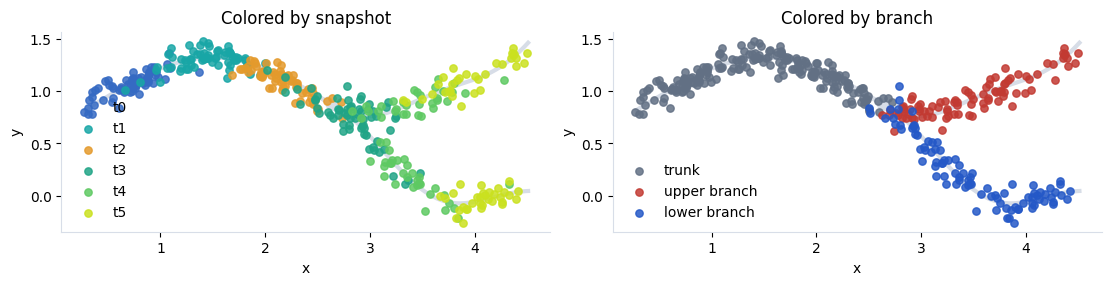

This figure's Python source:
from __future__ import annotations

import argparse
import csv
from pathlib import Path

import matplotlib as mpl
import matplotlib.pyplot as plt
import numpy as np


DEFAULT_SEED = 7
DEFAULT_N_TIMEPOINTS = 6
DEFAULT_CELLS_PER_TIMEPOINT = 64
DEFAULT_TIME_CENTERS = np.array([0.14, 0.30, 0.46, 0.60, 0.74, 0.88])
COLORS = {
    "time0": "#356AC3",
    "time1": "#18A6A6",
    "time2": "#E49A2C",
    "manifold": "#D7DDE7",
    "upper": "#C23A32",
    "lower": "#2458C7",
    "trunk": "#627084",
}


def setup_style() -> None:
    mpl.rcParams.update(
        {
            "font.family": "DejaVu Sans",
            "font.size": 10,
            "axes.spines.top": False,
            "axes.spines.right": False,
            "axes.edgecolor": "#D8DEE8",
            "axes.linewidth": 0.8,
            "figure.facecolor": "white",
            "savefig.facecolor": "white",
        }
    )


def backbone(
    u: np.ndarray,
    branch: float | np.ndarray = 0.0,
) -> tuple[np.ndarray, np.ndarray]:
    """Two-branch manifold from the notebook prototype."""
    u = np.asarray(u, dtype=float)
    branch_arr = np.broadcast_to(np.asarray(branch, dtype=float), u.shape)
    x = 0.15 + 4.45 * u
    y = 0.9 + 0.42 * np.sin(2.05 * np.pi * (u - 0.06))
    mask = u > 0.55
    y = y.copy()
    y[mask] += branch_arr[mask] * (
        1.82 * (u[mask] - 0.55) + 0.08 * np.sin(18.0 * u[mask])
    )
    return x, y


def sample_snapshot(
    *,
    center: float,
    spread: float,
    n: int,
    branch_bias: float,
    rng: np.random.Generator,
    noise: tuple[float, float] = (0.075, 0.075),
    balance_late_branches: bool = True,
) -> dict[str, np.ndarray]:
    if n <= 0:
        raise ValueError("snapshot size n must be positive")
    if spread <= 0.0:
        raise ValueError("snapshot spread must be positive")
    if not 0.0 <= branch_bias <= 1.0:
        raise ValueError("branch_bias must be in [0, 1]")

    u = np.clip(rng.normal(center, spread, n), 0.04, 0.96)
    branch = np.zeros(n, dtype=np.int32)
    late = u > 0.55
    late_count = int(late.sum())
    if balance_late_branches and late_count > 0:
        late_branch = np.empty(late_count, dtype=np.int32)
        late_branch[: late_count // 2] = 1
        late_branch[late_count // 2 :] = -1
        rng.shuffle(late_branch)
        branch[late] = late_branch
    else:
        branch[late] = np.where(rng.random(late_count) < branch_bias, 1, -1)

    clean_x, clean_y = backbone(u, branch)
    clean = np.column_stack([clean_x, clean_y])
    observed = clean + rng.normal(0.0, noise, size=clean.shape)

    return {
        "pseudotime": u.astype(np.float64),
        "branch": branch,
        "clean_x": clean[:, 0].astype(np.float64),
        "clean_y": clean[:, 1].astype(np.float64),
        "x": observed[:, 0].astype(np.float64),
        "y": observed[:, 1].astype(np.float64),
    }


def default_snapshot_specs(
    *,
    n_timepoints: int = DEFAULT_N_TIMEPOINTS,
    cells_per_timepoint: int = DEFAULT_CELLS_PER_TIMEPOINT,
) -> list[dict[str, float | int | str]]:
    if n_timepoints <= 0:
        raise ValueError("n_timepoints must be positive")
    if cells_per_timepoint <= 0:
        raise ValueError("cells_per_timepoint must be positive")

    if n_timepoints == DEFAULT_N_TIMEPOINTS:
        centers = DEFAULT_TIME_CENTERS.copy()
    else:
        centers = np.linspace(0.12, 0.88, n_timepoints)

    specs: list[dict[str, float | int | str]] = []
    for index, center in enumerate(centers):
        spread = 0.055 if center < 0.55 else 0.065
        specs.append(
            {
                "label": f"t{index}",
                "center": float(center),
                "spread": spread,
                "n": int(cells_per_timepoint),
                "branch_bias": 0.55,
            }
        )
    return specs


def parse_snapshot_specs(
    value: str | None,
    *,
    n_timepoints: int = DEFAULT_N_TIMEPOINTS,
    cells_per_timepoint: int = DEFAULT_CELLS_PER_TIMEPOINT,
) -> list[dict[str, float | int | str]]:
    if value is None:
        return default_snapshot_specs(
            n_timepoints=n_timepoints,
            cells_per_timepoint=cells_per_timepoint,
        )

    specs: list[dict[str, float | int | str]] = []
    for index, chunk in enumerate(value.split(";")):
        parts = [part.strip() for part in chunk.split(",")]
        if len(parts) != 4:
            raise ValueError(
                "Each snapshot spec must be center,spread,n,branch_bias; "
                f"got {chunk!r}."
            )
        center, spread, n, branch_bias = parts
        specs.append(
            {
                "label": f"t{index}",
                "center": float(center),
                "spread": float(spread),
                "n": int(n),
                "branch_bias": float(branch_bias),
            }
        )
    return specs


def generate_two_branch_dataset(
    *,
    snapshot_specs: list[dict[str, float | int | str]] | None = None,
    seed: int = DEFAULT_SEED,
    noise: tuple[float, float] = (0.075, 0.075),
    balance_late_branches: bool = True,
) -> np.ndarray:
    if snapshot_specs is None:
        snapshot_specs = default_snapshot_specs()

    rng = np.random.default_rng(seed)
    dtype = [
        ("time_idx", "i4"),
        ("time_label", "U16"),
        ("cell_id", "U32"),
        ("pseudotime", "f8"),
        ("branch", "i4"),
        ("clean_x", "f8"),
        ("clean_y", "f8"),
        ("x", "f8"),
        ("y", "f8"),
    ]

    chunks = []
    for time_idx, spec in enumerate(snapshot_specs):
        label = str(spec["label"])
        n = int(spec["n"])
        snap = sample_snapshot(
            center=float(spec["center"]),
            spread=float(spec["spread"]),
            n=n,
            branch_bias=float(spec["branch_bias"]),
            rng=rng,
            noise=noise,
            balance_late_branches=balance_late_branches,
        )

        arr = np.empty(n, dtype=dtype)
        arr["time_idx"] = time_idx
        arr["time_label"] = label
        arr["cell_id"] = [f"{label}_cell_{i:03d}" for i in range(n)]
        for key in ("pseudotime", "branch", "clean_x", "clean_y", "x", "y"):
            arr[key] = snap[key]
        chunks.append(arr)

    return np.concatenate(chunks)


def dataset_to_frames(dataset: np.ndarray) -> tuple[np.ndarray, np.ndarray, np.ndarray]:
    timepoints = np.unique(dataset["time_idx"])
    positions = np.empty(len(timepoints), dtype=object)
    frame_sizes = np.zeros(len(timepoints), dtype=np.int64)
    for index, timepoint in enumerate(timepoints):
        mask = dataset["time_idx"] == timepoint
        frame = np.column_stack([dataset["x"][mask], dataset["y"][mask]]).astype(
            np.float32
        )
        positions[index] = frame
        frame_sizes[index] = frame.shape[0]
    return positions, timepoints.astype(np.int64), frame_sizes


def save_csv(dataset: np.ndarray, path: Path) -> None:
    with path.open("w", newline="", encoding="utf-8") as handle:
        writer = csv.writer(handle)
        writer.writerow(dataset.dtype.names)
        for row in dataset:
            writer.writerow([row[name] for name in dataset.dtype.names])


def save_npz(
    dataset: np.ndarray,
    path: Path,
    *,
    seed: int,
    noise: tuple[float, float],
    snapshot_specs: list[dict[str, float | int | str]],
    balance_late_branches: bool,
) -> None:
    positions, timepoints, frame_sizes = dataset_to_frames(dataset)
    coordinates = np.column_stack([dataset["x"], dataset["y"]]).astype(np.float32)
    clean_coordinates = np.column_stack([dataset["clean_x"], dataset["clean_y"]]).astype(
        np.float32
    )

    np.savez_compressed(
        path,
        positions=positions,
        timepoints=timepoints,
        times=timepoints,
        frame_sizes=frame_sizes,
        coordinates=coordinates,
        clean_coordinates=clean_coordinates,
        time_idx=dataset["time_idx"],
        time_label=dataset["time_label"],
        cell_id=dataset["cell_id"],
        pseudotime=dataset["pseudotime"].astype(np.float32),
        branch=dataset["branch"],
        clean_x=dataset["clean_x"].astype(np.float32),
        clean_y=dataset["clean_y"].astype(np.float32),
        x=dataset["x"].astype(np.float32),
        y=dataset["y"].astype(np.float32),
        meta=dict(
            dataset="toy_bifurcation",
            generator="src/data_process/generate_two_branch_data.py",
            seed=int(seed),
            noise_x=float(noise[0]),
            noise_y=float(noise[1]),
            snapshot_specs=snapshot_specs,
            balance_late_branches=bool(balance_late_branches),
        ),
    )


def plot_manifold(ax: plt.Axes) -> None:
    u_trunk = np.linspace(0.03, 0.58, 220)
    x, y = backbone(u_trunk, 0.0)
    ax.plot(x, y, color=COLORS["manifold"], lw=3.0, zorder=0)

    for branch in (1.0, -1.0):
        u_branch = np.linspace(0.53, 0.98, 220)
        x, y = backbone(u_branch, branch)
        ax.plot(x, y, color=COLORS["manifold"], lw=3.0, zorder=0)


def format_axis(ax: plt.Axes, title: str) -> None:
    ax.set_title(title)
    ax.set_xlabel("x")
    ax.set_ylabel("y")
    ax.set_aspect("equal", adjustable="box")


def save_preview_plot(dataset: np.ndarray, path: Path) -> None:
    setup_style()
    fig, axes = plt.subplots(1, 2, figsize=(11, 4.6), constrained_layout=True)

    plot_manifold(axes[0])
    time_colors = {"t0": COLORS["time0"], "t1": COLORS["time1"], "t2": COLORS["time2"]}
    color_cycle = plt.cm.viridis(np.linspace(0.08, 0.92, len(np.unique(dataset["time_label"]))))
    labels = np.unique(dataset["time_label"])
    for index, label in enumerate(labels):
        mask = dataset["time_label"] == label
        color = time_colors.get(str(label), color_cycle[index])
        axes[0].scatter(
            dataset["x"][mask],
            dataset["y"][mask],
            s=28,
            color=color,
            alpha=0.85,
            label=str(label),
        )
    axes[0].legend(frameon=False, loc="best")
    format_axis(axes[0], "Colored by snapshot")

    plot_manifold(axes[1])
    branch_colors = {0: COLORS["trunk"], 1: COLORS["upper"], -1: COLORS["lower"]}
    branch_names = {0: "trunk", 1: "upper branch", -1: "lower branch"}
    for branch_value in (0, 1, -1):
        mask = dataset["branch"] == branch_value
        axes[1].scatter(
            dataset["x"][mask],
            dataset["y"][mask],
            s=28,
            color=branch_colors[branch_value],
            alpha=0.85,
            label=branch_names[branch_value],
        )
    axes[1].legend(frameon=False, loc="best")
    format_axis(axes[1], "Colored by branch")

    fig.savefig(path, dpi=220, bbox_inches="tight")
    plt.close(fig)


def write_readme(
    path: Path,
    *,
    npz_name: str,
    csv_name: str,
    png_name: str,
    frame_sizes: np.ndarray,
) -> None:
    path.write_text(
        "\n".join(
            [
                "# Two-Branch Toy Dataset",
                "",
                "This directory contains a small two-branch temporal toy dataset generated by",
                "`src/data_process/generate_two_branch_data.py`.",
                "",
                "## Files",
                "",
                f"- `{npz_name}`: compressed NumPy dataset",
                f"- `{csv_name}`: flat table copy of the same cells",
                f"- `{png_name}`: preview colored by snapshot and branch",
                "",
                "## NPZ Keys",
                "",
                "- `positions`: object array of per-timepoint `(n_t, 2)` observed coordinates",
                "- `timepoints` / `times`: integer time labels",
                "- `frame_sizes`: number of points per timepoint",
                "- `coordinates`: flat observed `(x, y)` coordinates",
                "- `clean_coordinates`: noiseless manifold coordinates",
                "- `pseudotime`: latent scalar position along the manifold",
                "- `branch`: `0` trunk, `1` upper branch, `-1` lower branch",
                "",
                "## Current Data",
                "",
                f"- Timepoints: `{list(range(len(frame_sizes)))}`",
                f"- Frame sizes: `{frame_sizes.tolist()}`",
                "- Branching starts after pseudotime `0.55`.",
                "- Post-bifurcation snapshots are balanced across the two branches by default.",
                "",
                "## Regenerate",
                "",
                "```bash",
                "python src/data_process/generate_two_branch_data.py",
                "```",
                "",
                "The default generator writes six equal-size timepoints. Use",
                "`--n-timepoints` and `--cells-per-timepoint` to adjust that default,",
                "or `--snapshot-specs` for fully custom centers and spreads.",
                "",
            ]
        ),
        encoding="utf-8",
    )


def main() -> None:
    parser = argparse.ArgumentParser(
        description="Generate a small two-branch temporal toy dataset."
    )
    parser.add_argument("--out-dir", type=str, default="data/toy_bifurcation")
    parser.add_argument("--prefix", type=str, default="toy_bifurcation")
    parser.add_argument("--seed", type=int, default=DEFAULT_SEED)
    parser.add_argument("--n-timepoints", type=int, default=DEFAULT_N_TIMEPOINTS)
    parser.add_argument(
        "--cells-per-timepoint",
        type=int,
        default=DEFAULT_CELLS_PER_TIMEPOINT,
    )
    parser.add_argument("--noise-x", type=float, default=0.075)
    parser.add_argument("--noise-y", type=float, default=0.075)
    parser.add_argument(
        "--snapshot-specs",
        type=str,
        default=None,
        help=(
            "Optional semicolon-separated specs: center,spread,n,branch_bias;..."
            " Labels are assigned as t0, t1, ..."
        ),
    )
    parser.add_argument(
        "--no-csv",
        action="store_true",
        help="Skip writing the flat CSV copy.",
    )
    parser.add_argument(
        "--no-balance-late-branches",
        action="store_true",
        help="Use branch_bias sampling instead of enforcing equal branch counts after the split.",
    )
    args = parser.parse_args()

    out_dir = Path(args.out_dir)
    out_dir.mkdir(parents=True, exist_ok=True)
    snapshot_specs = parse_snapshot_specs(
        args.snapshot_specs,
        n_timepoints=args.n_timepoints,
        cells_per_timepoint=args.cells_per_timepoint,
    )
    noise = (float(args.noise_x), float(args.noise_y))

    dataset = generate_two_branch_dataset(
        snapshot_specs=snapshot_specs,
        seed=args.seed,
        noise=noise,
        balance_late_branches=not args.no_balance_late_branches,
    )

    npz_path = out_dir / f"{args.prefix}.npz"
    csv_path = out_dir / f"{args.prefix}.csv"
    preview_path = out_dir / f"{args.prefix}.png"
    save_npz(
        dataset,
        npz_path,
        seed=args.seed,
        noise=noise,
        snapshot_specs=snapshot_specs,
        balance_late_branches=not args.no_balance_late_branches,
    )
    if not args.no_csv:
        save_csv(dataset, csv_path)
    save_preview_plot(dataset, preview_path)

    _positions, _timepoints, frame_sizes = dataset_to_frames(dataset)
    write_readme(
        out_dir / "README.md",
        npz_name=npz_path.name,
        csv_name=csv_path.name,
        png_name=preview_path.name,
        frame_sizes=frame_sizes,
    )

    branch_values, branch_counts = np.unique(dataset["branch"], return_counts=True)
    print(f"saved: {npz_path}")
    if not args.no_csv:
        print(f"saved: {csv_path}")
    print(f"saved: {preview_path}")
    print(f"frame_sizes: {frame_sizes.tolist()}")
    print(f"branch_counts: {dict(zip(branch_values.tolist(), branch_counts.tolist()))}")


if __name__ == "__main__":
    main()
